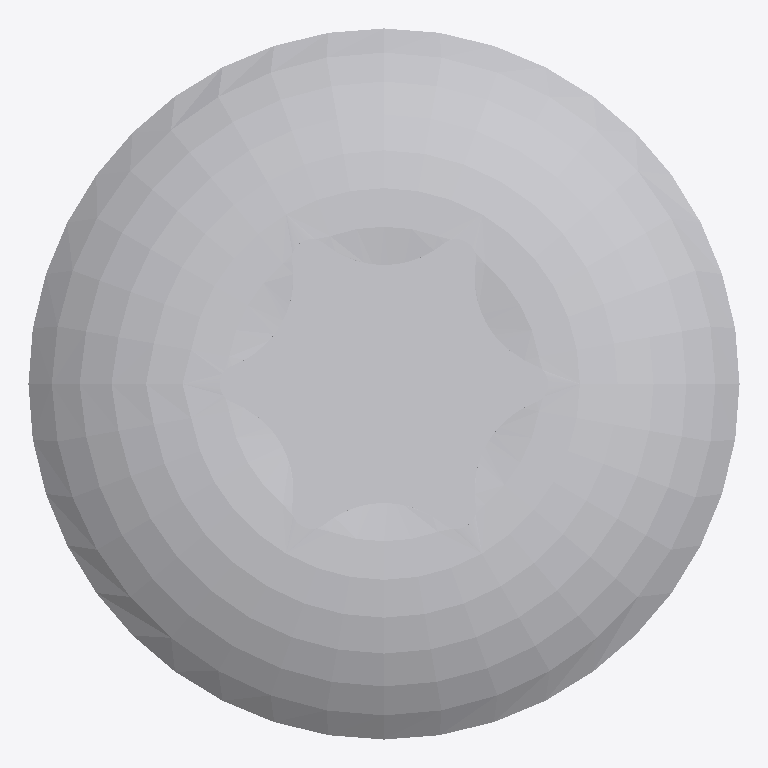
Plan cut of the same IFC building model at storey 'Default Building Storey' (level 0.00 m, cut at 1.40 m), seen from above with north up, elements coloured by IFC class: 1 other element (light grey). No cut surface shows.
Extent 0.008 m × 0.008 m × 0.038 m (x, y, z). Storeys (1): Default Building Storey at 0.00 m. Elements (1): 1 IfcBuildingElementProxy.

HEADER;
FILE_DESCRIPTION(('ViewDefinition [CoordinationView]'),'2;1');
FILE_NAME('','2023-07-04T16:06:10',(''),(''),'','SketchUp Pro 2015','');
FILE_SCHEMA(('IFC2X3'));
ENDSEC;
DATA;
#1=IFCPROJECT('23J7GnB9z2UBEkxWgY6MHW',#2,'Default Project','Description of Default Project',$,$,$,(#20),#7);
#24=IFCSITE('0U$5llIin7JuZgBwWMtXpn',#2,'Default Site','Description of Default Site',$,#25,$,$,.ELEMENT.,(24,28,0),(54,25,0),10.0,$,$);
#30=IFCBUILDING('2U_W6FQ_D6OA5gYMPCRtwf',#2,'Default Building','Description of Default Building',$,#31,$,$,.ELEMENT.,$,$,#36);
#37=IFCBUILDINGSTOREY('35TdFRnCr2wO_i1p7AIyh0',#2,'Default Building Storey','Description of Default Building Storey',$,#38,$,$,.ELEMENT.,0.0);
#47=IFCBUILDINGELEMENTPROXY('1YKBG_7lT1SAIKIJLVOx2r',#2,'','Description of Object',$,#48,#53,$,$);
ENDSEC;
